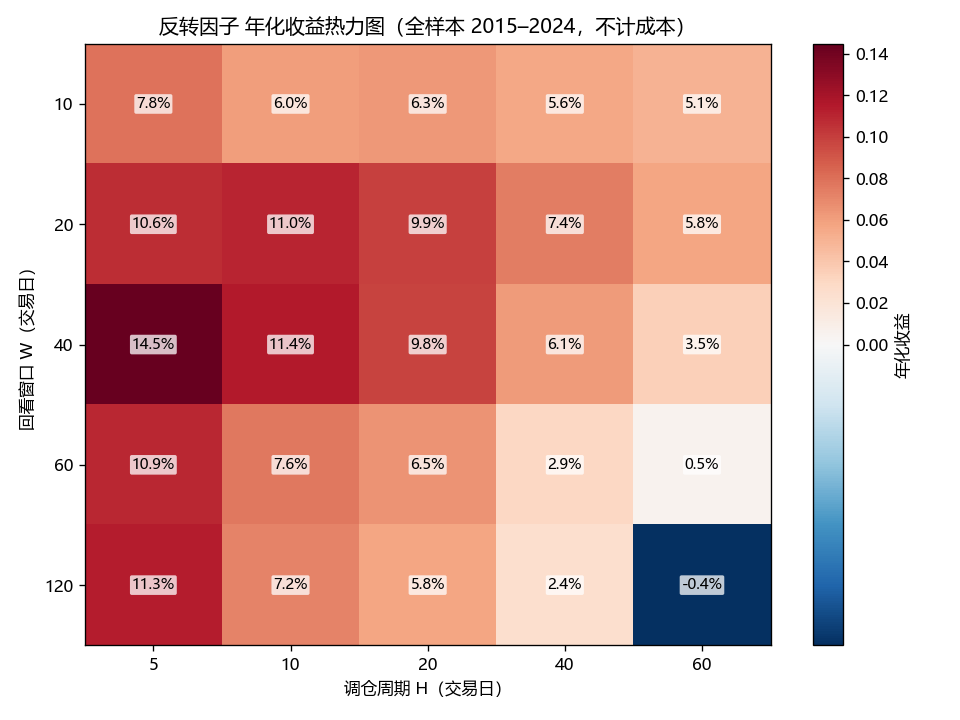

Data behind this chart, as committed beside it:
W回看, 5, 10, 20, 40, 60
10, 0.07806, 0.05999, 0.06304, 0.05572, 0.0508
20, 0.1063, 0.1099, 0.09935, 0.0744, 0.05763
40, 0.1447, 0.1143, 0.09775, 0.06139, 0.03494
60, 0.1089, 0.07611, 0.06493, 0.02948, 0.005294
120, 0.113, 0.07225, 0.05762, 0.02396, -0.003997
